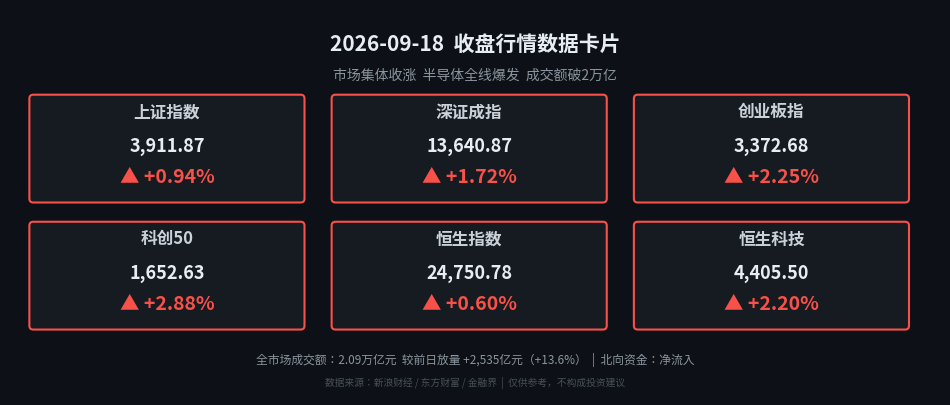

Write Python code to recreate this figure. (Note: this script raises an exception after producing the figure.)
#!/usr/bin/env python3
# -*- coding: utf-8 -*-
"""
每日行情数据卡片生成脚本 - 2026-09-18 晚报
"""

import matplotlib
matplotlib.use('Agg')
import matplotlib.pyplot as plt
import matplotlib.patches as mpatches
from matplotlib.font_manager import FontProperties
import os

# ── 字体设置（macOS 中文支持）──────────────────────────
font_paths = [
    '/System/Library/Fonts/STHeiti Medium.ttc',
    '/System/Library/Fonts/Supplemental/Songti.ttc',
    '/System/Library/Fonts/PingFang.ttc',
]
prop = None
for fp in font_paths:
    if os.path.exists(fp):
        prop = FontProperties(fname=fp)
        break
if prop is None:
    prop = FontProperties()

plt.rcParams['axes.unicode_minus'] = False

# ── 数据定义 ─────────────────────────────────────────────
assets = [
    {'name': '上证指数', 'price': '3,911.87', 'change': '+0.94%', 'up': True},
    {'name': '深证成指', 'price': '13,640.87', 'change': '+1.72%', 'up': True},
    {'name': '创业板指', 'price': '3,372.68', 'change': '+2.25%', 'up': True},
    {'name': '科创50',   'price': '1,652.63', 'change': '+2.88%', 'up': True},
    {'name': '恒生指数', 'price': '24,750.78', 'change': '+0.60%', 'up': True},
    {'name': '恒生科技', 'price': '4,405.50', 'change': '+2.20%', 'up': True},
]

# ── 画布 ─────────────────────────────────────────────────
fig, ax = plt.subplots(figsize=(12, 5))
ax.set_xlim(0, 12)
ax.set_ylim(0, 5)
ax.axis('off')
fig.patch.set_facecolor('#0d1117')
ax.set_facecolor('#0d1117')

# 标题
ax.text(6, 4.55, '2026-09-18  收盘行情数据卡片',
        ha='center', va='center', fontsize=15, fontproperties=prop,
        color='#e6edf3', fontweight='bold')
ax.text(6, 4.15, '市场集体收涨  半导体全线爆发  成交额破2万亿',
        ha='center', va='center', fontsize=10, fontproperties=prop,
        color='#8b949e')

# 卡片布局（2行×3列）
cols = 3
rows = 2
card_w = 3.6
card_h = 1.4
x_starts = [0.3, 4.2, 8.1]
y_starts = [2.55, 0.9]

for i, asset in enumerate(assets):
    col = i % cols
    row = i // cols
    x = x_starts[col]
    y = y_starts[row]

    color = '#f85149' if asset['up'] else '#3fb950'
    bg_color = '#161b22'
    border_color = color

    rect = mpatches.FancyBboxPatch(
        (x, y), card_w - 0.15, card_h - 0.1,
        boxstyle="round,pad=0.05",
        linewidth=1.5,
        edgecolor=border_color,
        facecolor=bg_color
    )
    ax.add_patch(rect)

    cx = x + (card_w - 0.15) / 2
    # 资产名称
    ax.text(cx, y + card_h - 0.28, asset['name'],
            ha='center', va='center', fontproperties=prop,
            fontsize=12, color='#c9d1d9', fontweight='bold')
    # 点位
    ax.text(cx, y + card_h - 0.72, asset['price'],
            ha='center', va='center', fontproperties=prop,
            fontsize=13, color='#e6edf3', fontweight='bold')
    # 涨跌幅
    arrow = '▲' if asset['up'] else '▼'
    ax.text(cx, y + card_h - 1.12, f"{arrow} {asset['change']}",
            ha='center', va='center', fontproperties=prop,
            fontsize=14, color=color, fontweight='bold')

# 成交额注释
ax.text(6, 0.45,
        '全市场成交额：2.09万亿元  较前日放量 +2,535亿元（+13.6%）  |  北向资金：净流入',
        ha='center', va='center', fontproperties=prop,
        fontsize=8.5, color='#8b949e')

ax.text(6, 0.15,
        '数据来源：新浪财经 / 东方财富 / 金融界  |  仅供参考，不构成投资建议',
        ha='center', va='center', fontproperties=prop,
        fontsize=7, color='#484f58')

# ── 保存 ─────────────────────────────────────────────────
output_path = '/Users/jxy/Documents/Project/finance-auto-gen/images/charts/chart_2026-09-18-evening.png'
os.makedirs(os.path.dirname(output_path), exist_ok=True)
plt.savefig(output_path, dpi=150, bbox_inches='tight',
            facecolor=fig.get_facecolor())
plt.close()
print(f"✅ 图表已保存至: {output_path}")
